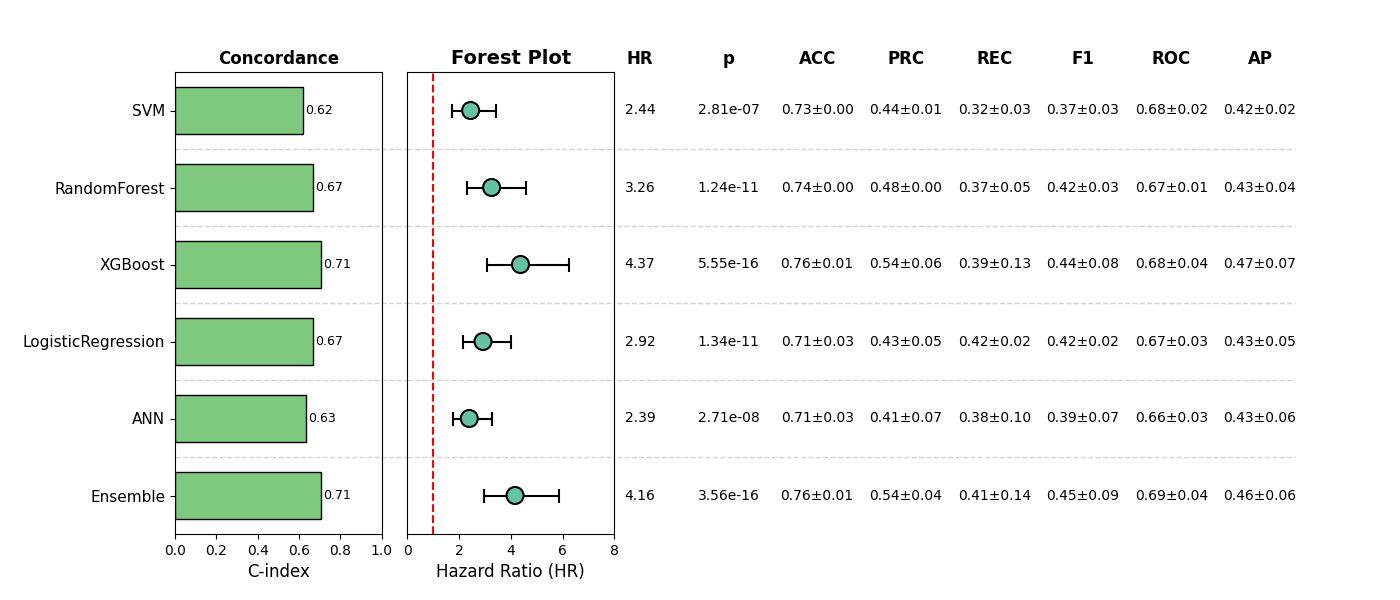

The file beside this chart, header and first rows:
, Model, HR, CI_lower, CI_upper, p, cindex, accuracy_mean, accuracy_std, precision_mean, precision_std, recall_mean, recall_std, f1_mean, f1_std, roc_auc_mean, roc_auc_std, pr_auc_mean, pr_auc_std, Sig
0, SVM, 2.444, 1.738, 3.438, 2.812303571852301e-07, 0.6186, 0.7274, 0.002426, 0.4368, 0.006497, 0.3228, 0.03458, 0.3705, 0.02538, 0.6769, 0.02153, 0.4187, 0.02155, True
1, RandomForest, 3.256, 2.314, 4.581, 1.238236374853404e-11, 0.6682, 0.7428, 0.003122, 0.4803, 0.004983, 0.3691, 0.04902, 0.4154, 0.03163, 0.6666, 0.01277, 0.4301, 0.04262, True
2, XGBoost, 4.374, 3.06, 6.251, 5.552741834561056e-16, 0.7057, 0.7639, 0.01409, 0.5385, 0.05722, 0.3925, 0.1251, 0.4433, 0.08467, 0.6776, 0.04181, 0.4723, 0.06973, True
3, LogisticRegression, 2.922, 2.142, 3.987, 1.3362317627384623e-11, 0.6664, 0.7141, 0.02642, 0.4319, 0.04815, 0.4154, 0.01951, 0.4212, 0.01535, 0.6708, 0.02852, 0.4279, 0.05055, True
4, ANN, 2.391, 1.759, 3.252, 2.7068658656038243e-08, 0.6325, 0.7064, 0.03013, 0.4085, 0.06971, 0.3835, 0.1025, 0.3904, 0.07146, 0.6602, 0.03433, 0.4323, 0.0558, True
5, Ensemble, 4.163, 2.955, 5.866, 3.5561891569607784e-16, 0.7079, 0.7639, 0.01287, 0.5421, 0.04232, 0.4077, 0.1424, 0.4489, 0.09173, 0.6932, 0.04028, 0.4637, 0.05634, True
